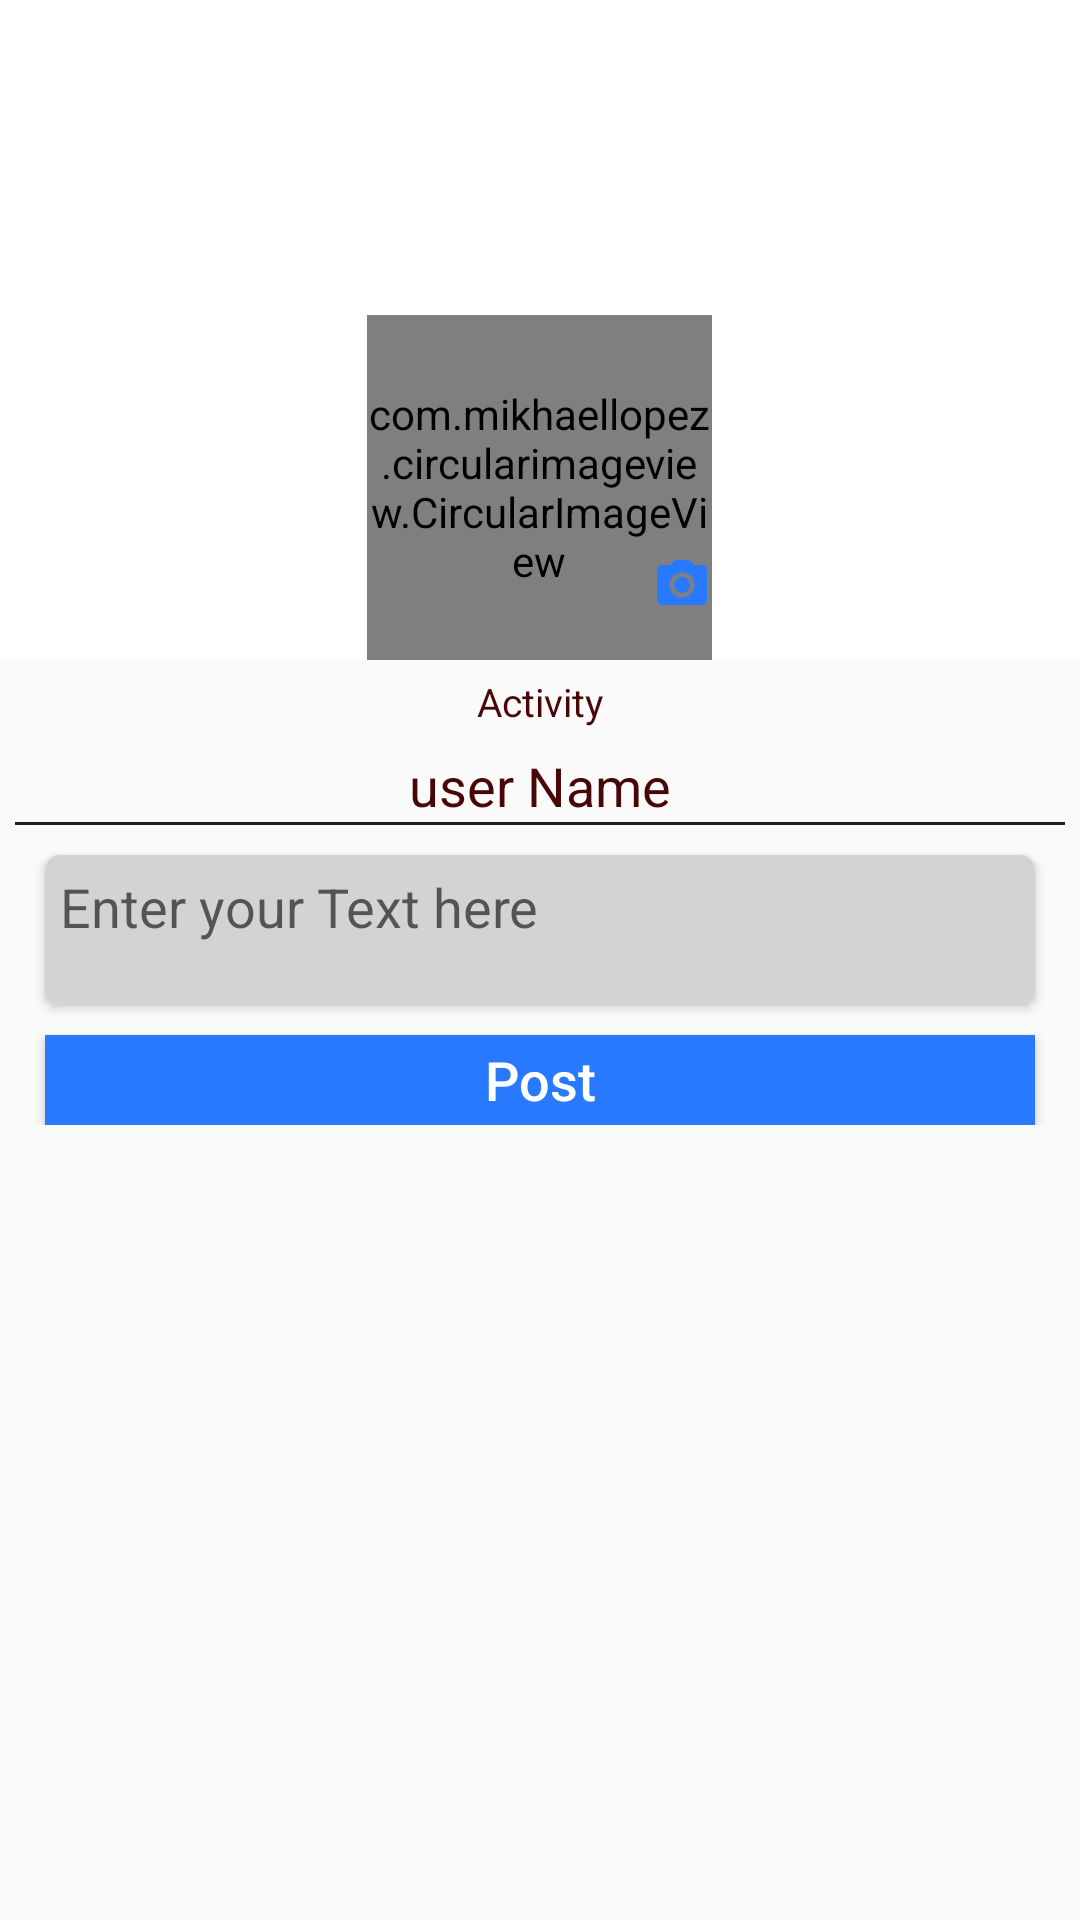

Here is an Android app screen rendered from its layout file. Give the layout XML and the strings, colors and styles it references.
<!-- AndroidManifest.xml: application theme AppTheme -->
<!-- res/layout/fragment_profile.xml -->
<?xml version="1.0" encoding="utf-8"?>
<RelativeLayout xmlns:android="http://schemas.android.com/apk/res/android"
    xmlns:app="http://schemas.android.com/apk/res-auto"
    android:layout_width="match_parent"
    android:background="@drawable/background"
    android:layout_height="match_parent">

    <com.google.android.material.appbar.AppBarLayout
        android:id="@+id/app_bar_layout"
        android:layout_width="match_parent"
        android:layout_height="220dp"
        android:fitsSystemWindows="true"
        android:theme="@style/ThemeOverlay.AppCompat.Dark.ActionBar"
        >
        <com.google.android.material.appbar.CollapsingToolbarLayout
            android:id="@+id/collapsing_toolbar"
            android:layout_width="match_parent"
            android:layout_height="match_parent"
            android:fitsSystemWindows="true"
            android:background="@android:color/white"
            app:contentScrim="#D500F9"
            app:expandedTitleTextAppearance="@style/TextAppearance.AppCompat.Title"
            app:layout_scrollFlags="scroll|exitUntilCollapsed"
            app:titleEnabled="false">

            <ImageView
                android:id="@+id/image_header"
                android:layout_width="match_parent"
                android:layout_height="190dp"
                android:fitsSystemWindows="true"
                android:scaleType="centerCrop"
                android:src="@drawable/healthcare_back"
                app:layout_collapseMode="parallax" />

            <androidx.appcompat.widget.Toolbar
                android:id="@+id/toolbar"
                android:layout_width="match_parent"
                android:layout_height="?attr/actionBarSize"
                app:contentInsetStartWithNavigation="0dp"
                app:layout_collapseMode="pin"
                app:popupTheme="@style/ThemeOverlay.AppCompat.Light" />


        </com.google.android.material.appbar.CollapsingToolbarLayout>
        
    </com.google.android.material.appbar.AppBarLayout>
    <RelativeLayout

        android:id="@+id/relativeLayout"
        android:layout_marginTop="105sp"
        android:layout_centerHorizontal="true"
        android:layout_gravity="center"
        android:layout_width="115dp"
        android:layout_height="115dp">

        <com.mikhaellopez.circularimageview.CircularImageView
            android:id="@+id/profile_picture"
            android:layout_gravity="center"
            android:layout_width="180dp"
            android:layout_height="140dp"
            android:src="@drawable/baby" />
        <ImageView
            android:src="@drawable/ic_photo_camera"
            android:id="@+id/choose_image"
            android:layout_alignParentRight="true"
            android:layout_alignParentBottom="true"
            android:layout_width="20dp"
            android:layout_height="20dp"
            android:layout_marginBottom="15dp"
            android:layout_alignParentEnd="true" />

    </RelativeLayout>

    <androidx.core.widget.NestedScrollView
        android:id="@+id/sv_profile"
        android:layout_below="@+id/relativeLayout"
        android:layout_margin="5dp"
        android:layout_width="match_parent"
        android:layout_height="wrap_content">

        <LinearLayout
            android:orientation="vertical"
            android:layout_width="match_parent"
            android:layout_height="wrap_content">


            <TextView
                android:id="@+id/profile_activity_id"
                android:layout_width="match_parent"
                android:layout_height="wrap_content"
                android:gravity="center"
                android:text="Activity"
                android:textColor="#490606"
                android:textSize="13sp"
                />
            <TextView
                android:id="@+id/tv_profile_name"
                android:layout_width="match_parent"
                android:layout_height="wrap_content"
                android:layout_marginTop="7dp"
                android:gravity="center"
                android:text="user Name"
                android:textColor="#490606"
                android:textSize="18sp"

                />
            <View
                android:background="#222"
                android:visibility="visible"
                android:layout_width="match_parent"
                android:layout_height="1dp"/>
            <LinearLayout
                android:layout_width="match_parent"
                android:orientation="vertical"
                android:layout_height="wrap_content">
                <androidx.cardview.widget.CardView
                    android:layout_margin="10dp"
                    app:cardMaxElevation="5dp"
                    app:cardCornerRadius="5dp"
                    android:layout_width="match_parent"
                    android:layout_height="wrap_content">
                    <EditText
                        android:id="@+id/et_post_text"
                        android:background="#D3D3D3"
                        android:padding="5dp"
                        android:textAlignment="textStart"
                        android:gravity="start"
                        android:hint="Enter your Text here"
                        android:layout_width="match_parent"
                        android:layout_height="50dp"
                         />
                </androidx.cardview.widget.CardView>

                 <Button
                     android:id="@+id/post_btn"
                     android:text="Post"
                     android:layout_marginLeft="10dp"
                     android:layout_marginRight="10dp"
                     android:textAllCaps="false"
                     android:background="#2979FF"
                     android:textSize="18sp"
                     android:textColor="#fff"
                     android:layout_width="match_parent"
                     android:layout_height="30dp"/>


            </LinearLayout>
            <androidx.recyclerview.widget.RecyclerView
                android:id="@+id/rv_profile_fragment"
                android:layout_marginTop="5dp"
                android:layout_width="match_parent"
                android:layout_height="match_parent">

            </androidx.recyclerview.widget.RecyclerView>
        </LinearLayout>
    </androidx.core.widget.NestedScrollView>
</RelativeLayout>
<!-- resources referenced by this layout -->
<resources>
  <!-- drawable ic_photo_camera (drawable) -->
  <vector android:height="24dp" android:tint="#2979FF"
      android:viewportHeight="24.0" android:viewportWidth="24.0"
      android:width="24dp" xmlns:android="http://schemas.android.com/apk/res/android">
      <path android:fillColor="#FF000000" android:pathData="M12,12m-3.2,0a3.2,3.2 0,1 1,6.4 0a3.2,3.2 0,1 1,-6.4 0"/>
      <path android:fillColor="#FF000000" android:pathData="M9,2L7.17,4L4,4c-1.1,0 -2,0.9 -2,2v12c0,1.1 0.9,2 2,2h16c1.1,0 2,-0.9 2,-2L22,6c0,-1.1 -0.9,-2 -2,-2h-3.17L15,2L9,2zM12,17c-2.76,0 -5,-2.24 -5,-5s2.24,-5 5,-5 5,2.24 5,5 -2.24,5 -5,5z"/>
  </vector>
  <style name="AppTheme" parent="Theme.AppCompat.Light.NoActionBar">
          
          <item name="colorPrimary">#2979FF</item>
          <item name="colorPrimaryDark">#3D5AFE</item>
          <item name="colorAccent">@color/colorAccent</item>
      </style>
  <color name="colorAccent">#3b3b3b</color>
</resources>
